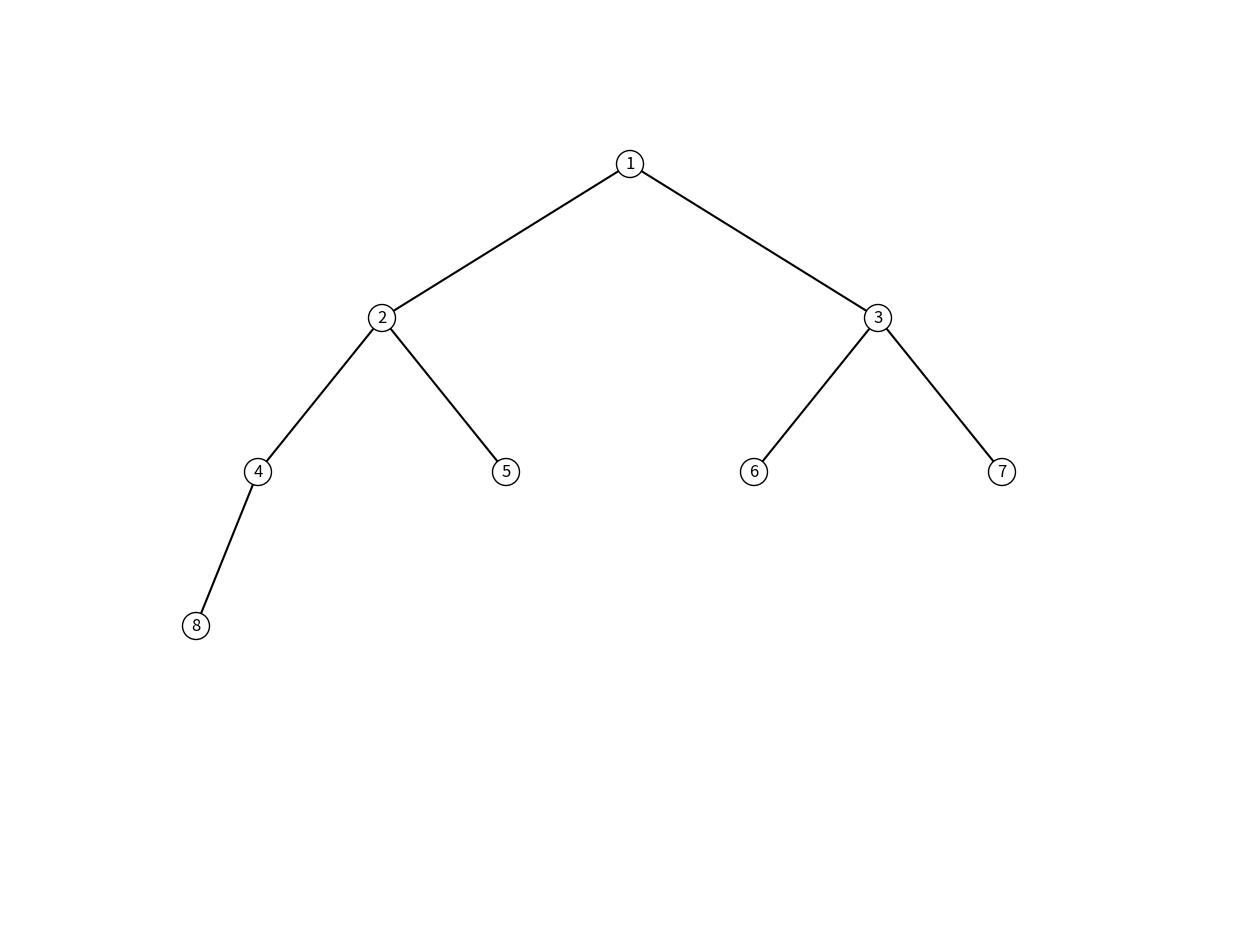

The matplotlib source for this figure:
import matplotlib.pyplot as plt
from collections import deque

binary_tree_adj_list = {
    1: [2, 3],
    2: [4, 5],
    3: [None, 6],
    4: [7],
    5: [None, 8],
    6: [None, 9],
    7: [10, 11],
    8: [12],
    9: [13],
    10: [],
    11: [],
    12: [],
    13: []
}

nary_tree_adj_list = {
    1: [2, 3, 4],
    2: [5, 6],
    3: [],
    4: [7],
    5: [8, 9],
    6: [10],
    7: [],
    8: [],
    9: [],
    10: []
}

bst_adj_list = {
    8: [3, 10],
    3: [1, 6],
    10: [None, 14],
    1: [],
    6: [4, 7],
    14: [13],
    4: [],
    7: [],
    13: []
}

full_binary_tree_adj_list = {
    1: [2, 3],  # Node 1 has children 2 and 3
    2: [4, 5],  # Node 2 has children 4 and 5
    3: [6, 7],  # Node 3 has children 6 and 7
    4: [],      # Node 4 is a leaf (no children)
    5: [],      # Node 5 is a leaf (no children)
    6: [],      # Node 6 is a leaf (no children)
    7: []       # Node 7 is a leaf (no children)
}

complete_binary_tree_adj_list = {
    1: [2, 3],  # Node 1 has children 2 and 3
    2: [4, 5],  # Node 2 has children 4 and 5
    3: [6, 7],  # Node 3 has children 6 and 7
    4: [8],     # Node 4 has child 8 (leftmost)
    5: [],      # Node 5 is a leaf (no children)
    6: [],      # Node 6 is a leaf (no children)
    7: [],      # Node 7 is a leaf (no children)
    8: []       # Node 8 is a leaf (no children)
}



def binary_tree_check(adj_list):
    for node, children in adj_list.items():

        if len(children) > 2: #check if any node has more than 2 children
            return False

    return True

''' [redacted] '''
def get_binary_root(adj_list):
    if not adj_list:
        return None

    # Create a set of all child nodes
    child_nodes = set()
    for children in adj_list.values():
        child_nodes.update(child for child in children if child is not None)

    for node in adj_list:
        if node not in child_nodes:
            return node

    return None

def get_nary_root(adj_list):
    if not adj_list:
        return None

    child_nodes = set()
    for children in adj_list.values():
        child_nodes.update(children)

    for node in adj_list:
        if node not in child_nodes:
            return node
    return None

class BinaryTreeNode:
    def __init__(self, value=0, left=None, right=None):
        self.value = value
        self.left = left
        self.right = right

def build_binary_tree(adj_list, root_value):
    if not root_value:
        return None

    # Create the root node
    root = BinaryTreeNode(root_value)

    # Get the children of the current node
    children = adj_list.get(root_value, [])

    # Assign left and right children (binary tree has at most 2 children)
    if len(children) > 0:
        root.left = build_binary_tree(adj_list, children[0])
    if len(children) > 1:
        root.right = build_binary_tree(adj_list, children[1])

    return root

class NaryTreeNode:
    def __init__(self, value=0, children=None):
        self.value = value
        self.children = children if children is not None else []

def build_nary_tree(adj_list, root_value):
    if not root_value:
        return None

    root = NaryTreeNode(root_value)
    children = adj_list.get(root_value, [])

    for child in children:
        root.children.append(build_nary_tree(adj_list, child))

    return root


''' [redacted] '''
def plot_binary_tree(node, x, y, dx, dy, ax):
    if node is None:
        return

    # Plot the current node
    ax.text(x, y, str(node.value), fontsize=12, ha='center', va='center',
            bbox=dict(facecolor='white', edgecolor='black', boxstyle='circle'))

    # Plot left child
    if node.left:
        ax.plot([x, x - dx], [y, y - dy], 'k-')  # Draw a line to the left child
        plot_binary_tree(node.left, x - dx, y - dy, dx / 2, dy, ax)  # Recur for the left subtree

    # Plot right child
    if node.right:
        ax.plot([x, x + dx], [y, y - dy], 'k-')  # Draw a line to the right child
        plot_binary_tree(node.right, x + dx, y - dy, dx / 2, dy, ax)  # Recur for the right subtree

root = build_binary_tree(bst_adj_list, get_binary_root(bst_adj_list))

fig, ax = plt.subplots(figsize=(16, 12))  # Increase figsize for a bigger plot
ax.set_xlim(-5, 5)
ax.set_ylim(-5, 1)
ax.axis('off')  # Hide axes

''' [redacted] '''
def plot_nary_tree(node, x, y, dx, dy, ax):
    if node is None:
        return

    # Plot the current node
    ax.text(x, y, str(node.value), fontsize=12, ha='center', va='center',
            bbox=dict(facecolor='white', edgecolor='black', boxstyle='circle'))

    # Plot edges to children
    num_children = len(node.children)
    if num_children > 0:
        # Calculate the x-coordinates for children
        x_start = x - (num_children - 1) * dx / 2
        for i, child in enumerate(node.children):
            x_child = x_start + i * dx
            y_child = y - dy
            ax.plot([x, x_child], [y, y_child], 'k-')  # Draw a line to the child
            plot_nary_tree(child, x_child, y_child, dx / num_children, dy, ax)


fig, ax = plt.subplots(figsize=(16, 12))  # Increase figsize for a bigger plot
ax.set_xlim(-5, 5)
ax.set_ylim(-5, 1)
ax.axis('off')  # Hide axes


def binary_tree_height(adj_list, root):
    if root is None:
        return -1

    children = adj_list.get(root, [])

    left_child = children[0] if len(children) > 0 else None
    right_child = children[1] if len(children) > 1 else None


    left_height = binary_tree_height(adj_list, left_child) #passes left side to the function
    right_height = binary_tree_height(adj_list, right_child) #passes right side to the function


    return max(left_height, right_height) + 1 #check which side has the bigger value and return

def nary_tree_height(adj_list, root):
    if root is None:
        return -1
    height = -1
    for child in adj_list.get(root, []):
        height = max(height, nary_tree_height(adj_list, child)) #passes through all node with children and get the path with highest length

    return height + 1

def full_binary_tree(adj_list, root):
    if root is None:
        return True

    children = adj_list.get(root, [])

    left_child = children[0] if len(children) > 0 else None
    right_child = children[1] if len(children) > 1 else None


    if(left_child is None and right_child is not None) or (left_child is not None and right_child is None):
        return False

    return full_binary_tree(adj_list, left_child) and full_binary_tree(adj_list, right_child)

def complete_binary_tree(adj_list, root):
    if root is None:
        return True

    queue = deque([root])
    has_null_child = False

    while queue:
        node = queue.popleft()
        children = adj_list.get(node, [])

        left_child = children[0] if len(children) > 0 else None
        if left_child:
            if has_null_child:
                return False
            queue.append(left_child)
        else:
            has_null_child = True

        right_child = children[1] if len(children) > 1 else None
        if right_child:
            if has_null_child:
                return False
            queue.append(right_child)
        else:
            has_null_child = True

    return True

def tree_type(adj_list, root):
    if full_binary_tree(adj_list, root):
        return "Arvore cheia"

    elif complete_binary_tree(adj_list, root):
        return "Arvore completa"

    else:
        return "Arvore incompleta"

def preorder_traversal(adj_list, root):
    if root is None:
        return []
    result = [root]
    for child in adj_list.get(root, []):
        result.extend(preorder_traversal(adj_list, child))
    return result

def postorder_traversal(adj_list, root):
    if root is None:
        return []
    result = []
    for child in adj_list.get(root, []):
        result.extend(postorder_traversal(adj_list, child))
    return result + [root]

def inorder_traversal(adj_list, root):
    if root is None:
        return []
    result = []
    children = adj_list.get(root, [])

    if len(children) > 0:
        result.extend(inorder_traversal(adj_list, children[0]))

    result.append(root)

    if len(children) > 1:
        result.extend(inorder_traversal(adj_list, children[1]))

    return result

def identify_tree(adj_list):
    if binary_tree_check(adj_list):
        get_binary_root(adj_list)
        roota = build_binary_tree(adj_list, get_binary_root(adj_list))
        plot_binary_tree(roota ,x=0, y=0, dx=2, dy=1, ax=ax)
        plt.savefig('bin_tree.png', dpi=300, bbox_inches='tight')
        plt.show()
        height = binary_tree_height(adj_list, get_binary_root(adj_list))
        tType = tree_type(adj_list, get_binary_root(adj_list))
        postOrder = postorder_traversal(adj_list, get_binary_root(adj_list))
        preOrder = preorder_traversal(adj_list, get_binary_root(adj_list))
        inOrder = inorder_traversal(adj_list, get_binary_root(adj_list))
        return "Arvore binaria", f"A altura é {height}", f"O tipo é {tType}", preOrder, postOrder, inOrder

    else:
        get_nary_root(adj_list)
        rootn = build_nary_tree(adj_list, get_nary_root(adj_list))
        plot_nary_tree(rootn, x=0, y=0, dx=2, dy=1, ax=ax)
        plt.savefig('nary_tree.png', dpi=300, bbox_inches='tight')
        plt.show()
        height = nary_tree_height(adj_list, get_nary_root(adj_list))
        tType = tree_type(adj_list, get_nary_root(adj_list))
        postOrder = postorder_traversal(adj_list, get_nary_root(adj_list))
        preOrder = preorder_traversal(adj_list, get_nary_root(adj_list))
        return "Arvore regular", f"A altura é {height}", f"O tipo é {tType}", preOrder, postOrder


print(identify_tree(complete_binary_tree_adj_list)) #aa